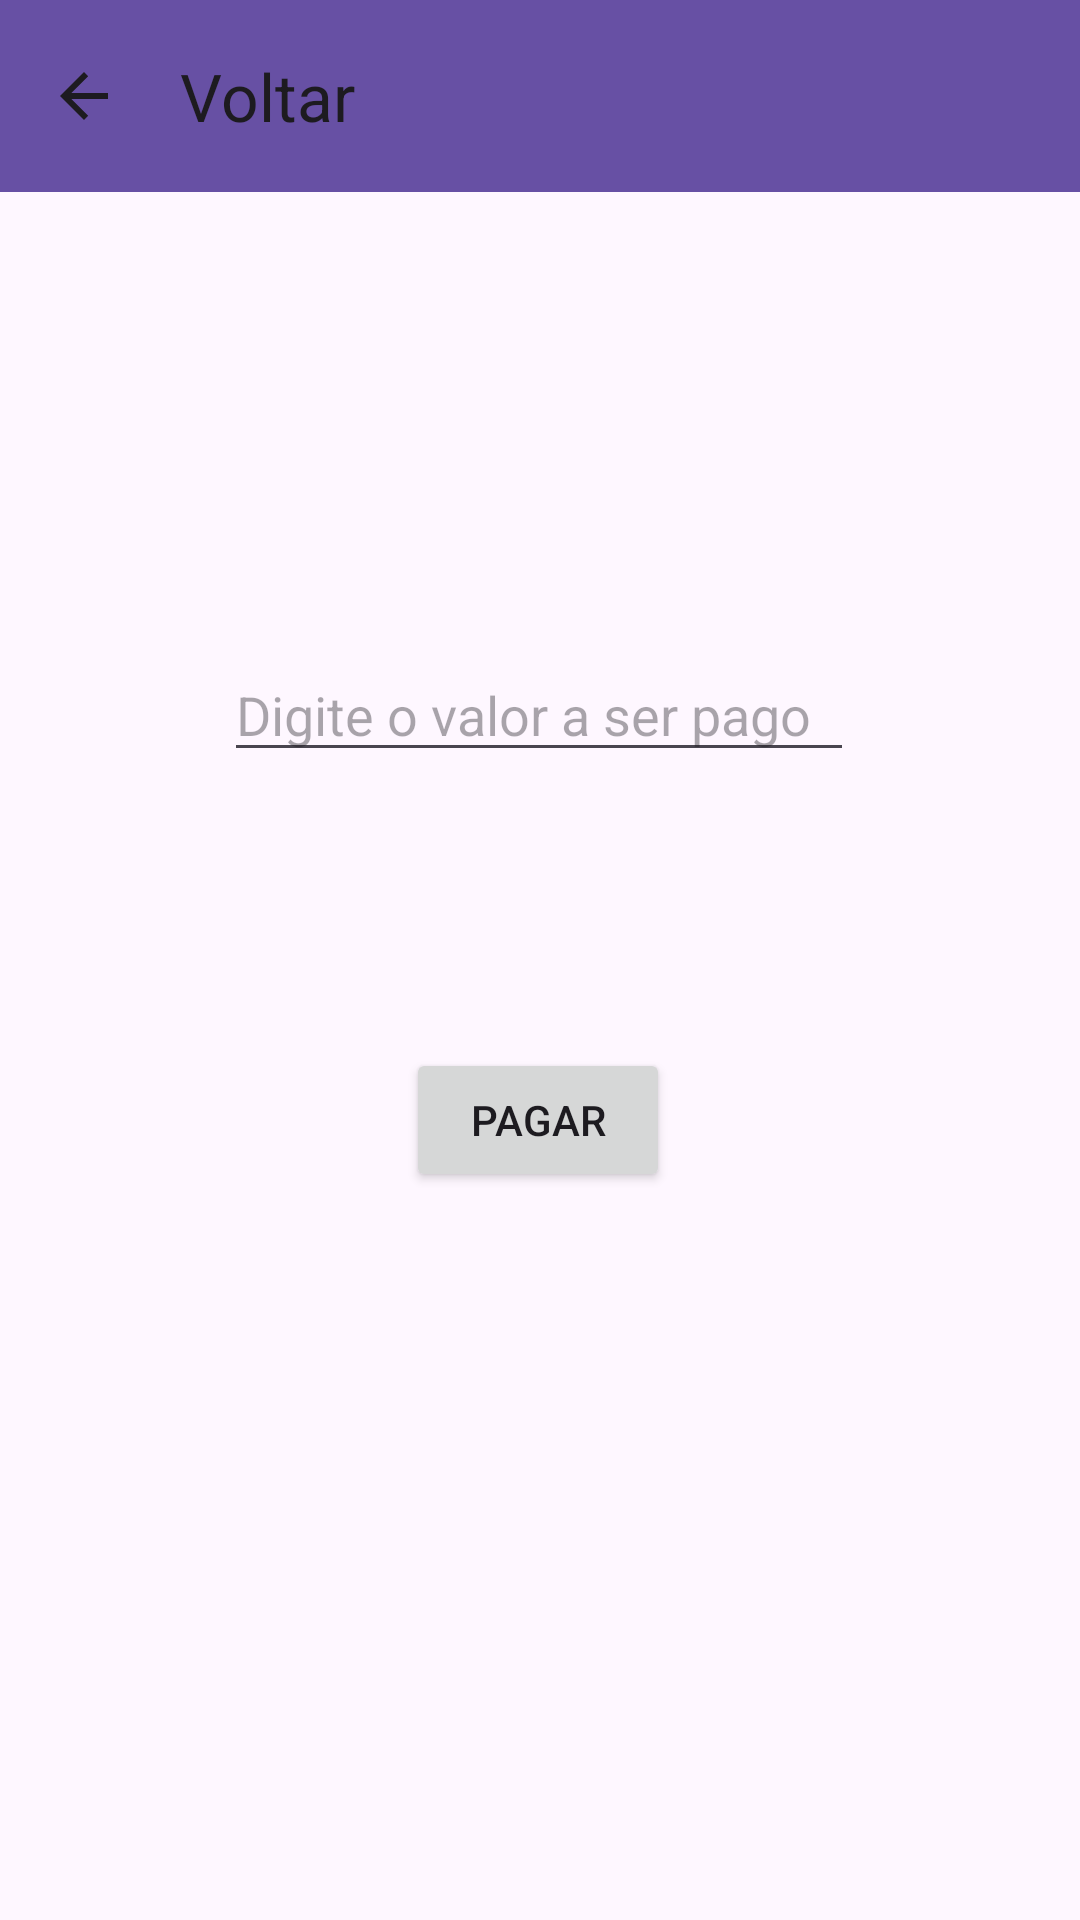

Here is an Android app screen rendered from its layout file. Give the layout XML and the strings, colors and styles it references.
<!-- AndroidManifest.xml: application theme Theme.aplicativobanco -->
<!-- res/layout/activity_mostrar_pagamento.xml -->
<?xml version="1.0" encoding="utf-8"?>
<androidx.constraintlayout.widget.ConstraintLayout xmlns:android="http://schemas.android.com/apk/res/android"
    xmlns:app="http://schemas.android.com/apk/res-auto"
    xmlns:tools="http://schemas.android.com/tools"
    android:layout_width="match_parent"
    android:layout_height="match_parent"
    tools:context=".MostrarPagamentoActivity">

    <androidx.appcompat.widget.Toolbar
        android:id="@+id/toopagar"
        android:layout_width="409dp"
        android:layout_height="wrap_content"
        android:background="?attr/colorPrimary"
        android:minHeight="?attr/actionBarSize"
        android:theme="?attr/actionBarTheme"
        app:navigationIcon="?attr/actionModeCloseDrawable"
        app:title="Voltar"
        tools:layout_editor_absoluteX="1dp"
        tools:layout_editor_absoluteY="2dp" />

    <EditText
        android:id="@+id/valorpagar"
        android:layout_width="wrap_content"
        android:layout_height="wrap_content"
        android:layout_marginTop="152dp"
        android:ems="10"
        android:hint="Digite o valor a ser pago"
        android:inputType="text"
        app:layout_constraintEnd_toEndOf="parent"
        app:layout_constraintHorizontal_bias="0.497"
        app:layout_constraintStart_toStartOf="parent"
        app:layout_constraintTop_toBottomOf="@+id/toopagar" />

    <Button
        android:id="@+id/btnenviarpag"
        android:layout_width="wrap_content"
        android:layout_height="wrap_content"
        android:layout_marginTop="92dp"
        android:text="Pagar"
        app:layout_constraintEnd_toEndOf="parent"
        app:layout_constraintHorizontal_bias="0.498"
        app:layout_constraintStart_toStartOf="parent"
        app:layout_constraintTop_toBottomOf="@+id/valorpagar" />
</androidx.constraintlayout.widget.ConstraintLayout>
<!-- resources referenced by this layout -->
<resources>
  <style name="Theme.aplicativobanco" parent="Base.Theme.AplicativoDeBanco" />
  <style name="Base.Theme.AplicativoDeBanco" parent="Theme.Material3.DayNight.NoActionBar">
          
          
      </style>
</resources>
